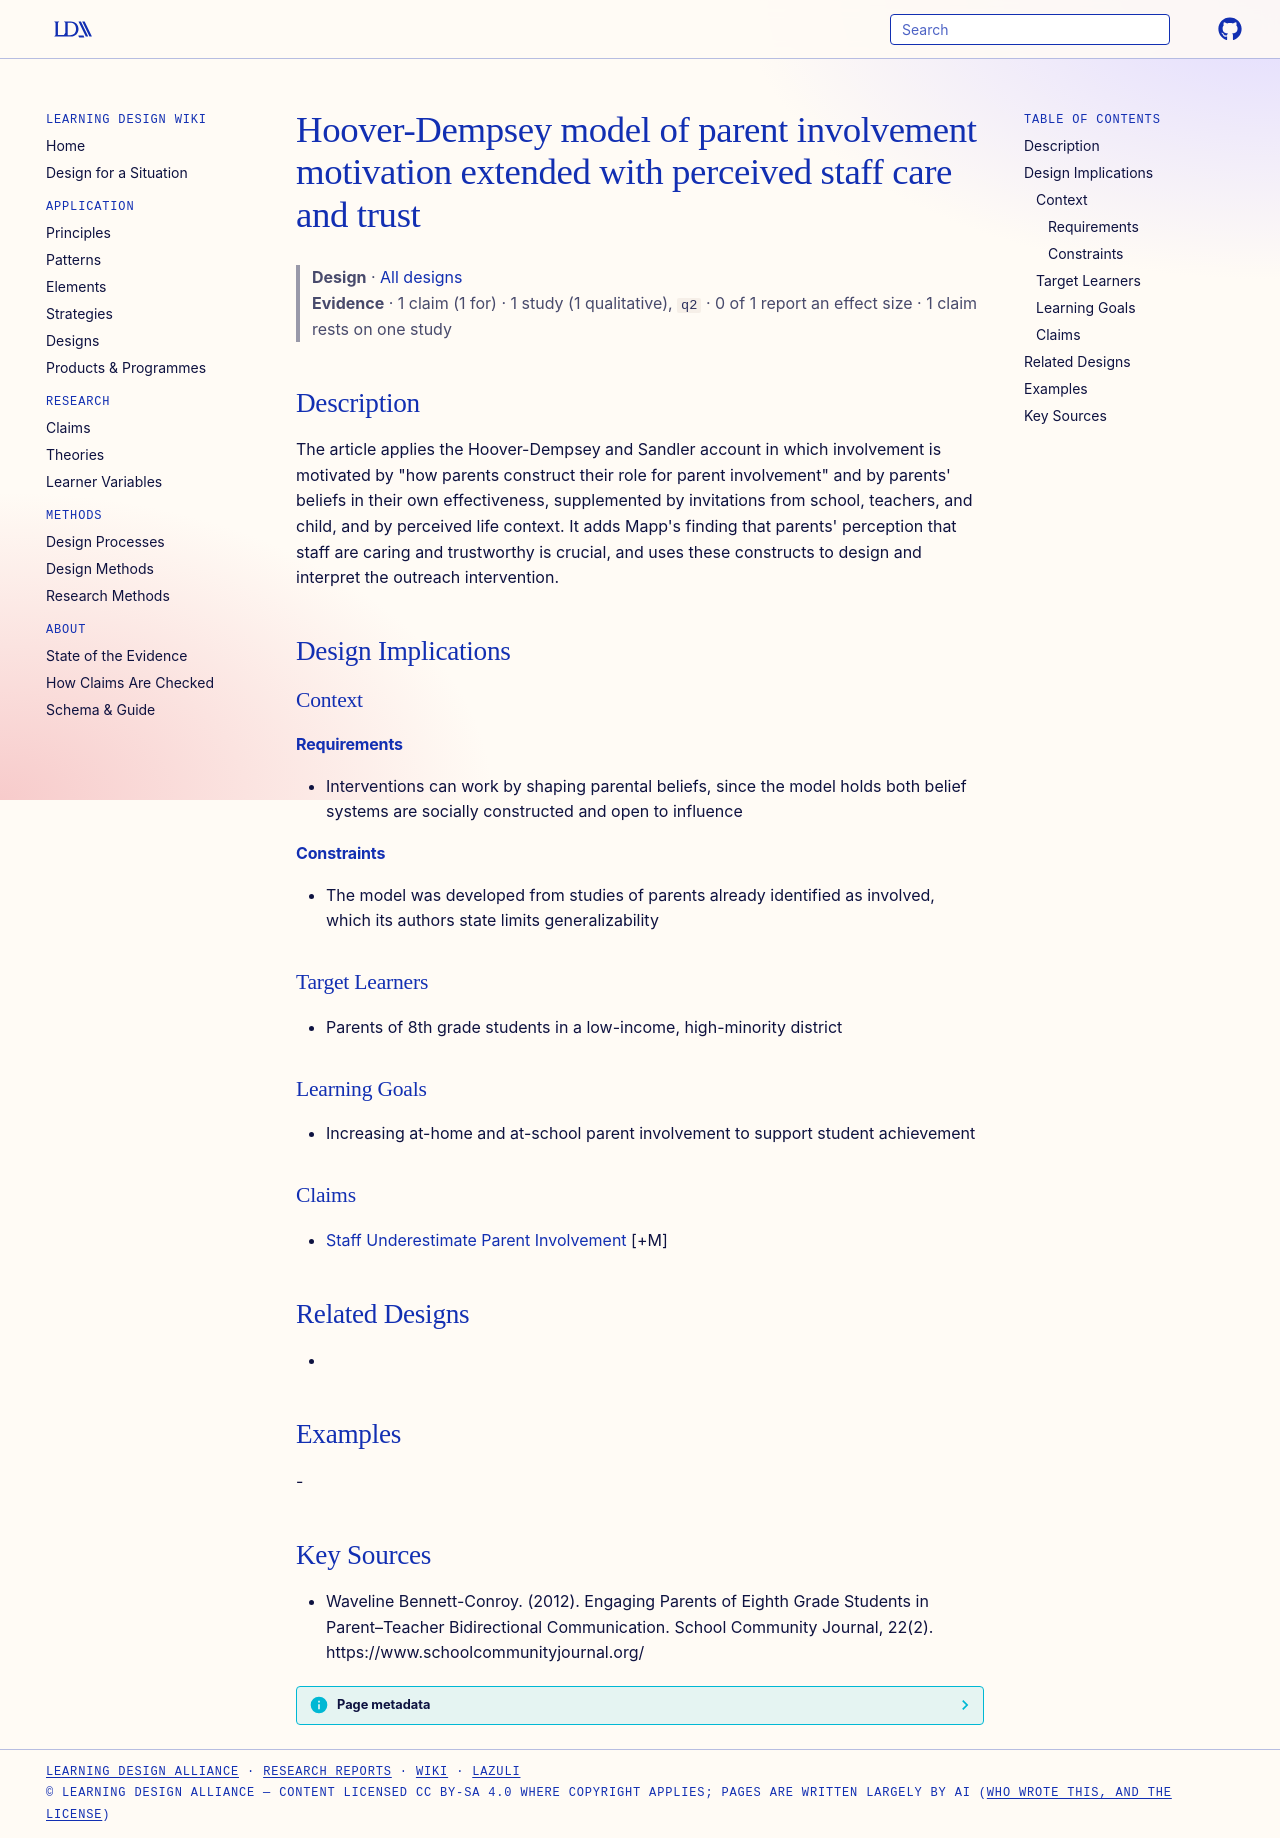

repository: Learning-Design-Alliance/learning-wiki · page: designs/parent-involvement-motivation-model/index.html · generator: mkdocs

---
type: design
id: parent-involvement-motivation-model
title: Hoover-Dempsey model of parent involvement motivation extended with perceived staff care and trust
description: "The article applies the Hoover-Dempsey and Sandler account in which involvement is motivated by \"how parents construct their role for parent involvement\" and by parents' beliefs in their own effectiveness, supplemente..."
status: review
generated:
  by: "process:settle-candidates"
  at: 2026-11-03
sources:
  - id: waveline-bennett-conroy-2012
    resource: "https://www.schoolcommunityjournal.org/"
    title: "Waveline Bennett-Conroy. (2012). Engaging Parents of Eighth Grade Students in Parent–Teacher Bidirectional Communication. School Community Journal, 22(2). https://www.schoolcommunityjournal.org/"
    author: Waveline Bennett-Conroy
---

# Hoover-Dempsey model of parent involvement motivation extended with perceived staff care and trust

> **Design** · [All designs](index.md)
> **Evidence** · 1 claim (1 for) · 1 study (1 qualitative), `q2` · 0 of 1 report an effect size · 1 claim rests on one study

## Description
The article applies the Hoover-Dempsey and Sandler account in which involvement is motivated by "how parents construct their role for parent involvement" and by parents' beliefs in their own effectiveness, supplemented by invitations from school, teachers, and child, and by perceived life context. It adds Mapp's finding that parents' perception that staff are caring and trustworthy is crucial, and uses these constructs to design and interpret the outreach intervention.

## Design Implications

### Context
#### Requirements
- Interventions can work by shaping parental beliefs, since the model holds both belief systems are socially constructed and open to influence
#### Constraints
- The model was developed from studies of parents already identified as involved, which its authors state limits generalizability

### Target Learners
- Parents of 8th grade students in a low-income, high-minority district

### Learning Goals
- Increasing at-home and at-school parent involvement to support student achievement

### Claims
- [Staff Underestimate Parent Involvement](../claims/staff-underestimate-parent-involvement.md) [+M]

## Related Designs
- 

## Examples
-

## Key Sources
- Waveline Bennett-Conroy. (2012). Engaging Parents of Eighth Grade Students in Parent–Teacher Bidirectional Communication. School Community Journal, 22(2). https://www.schoolcommunityjournal.org/
